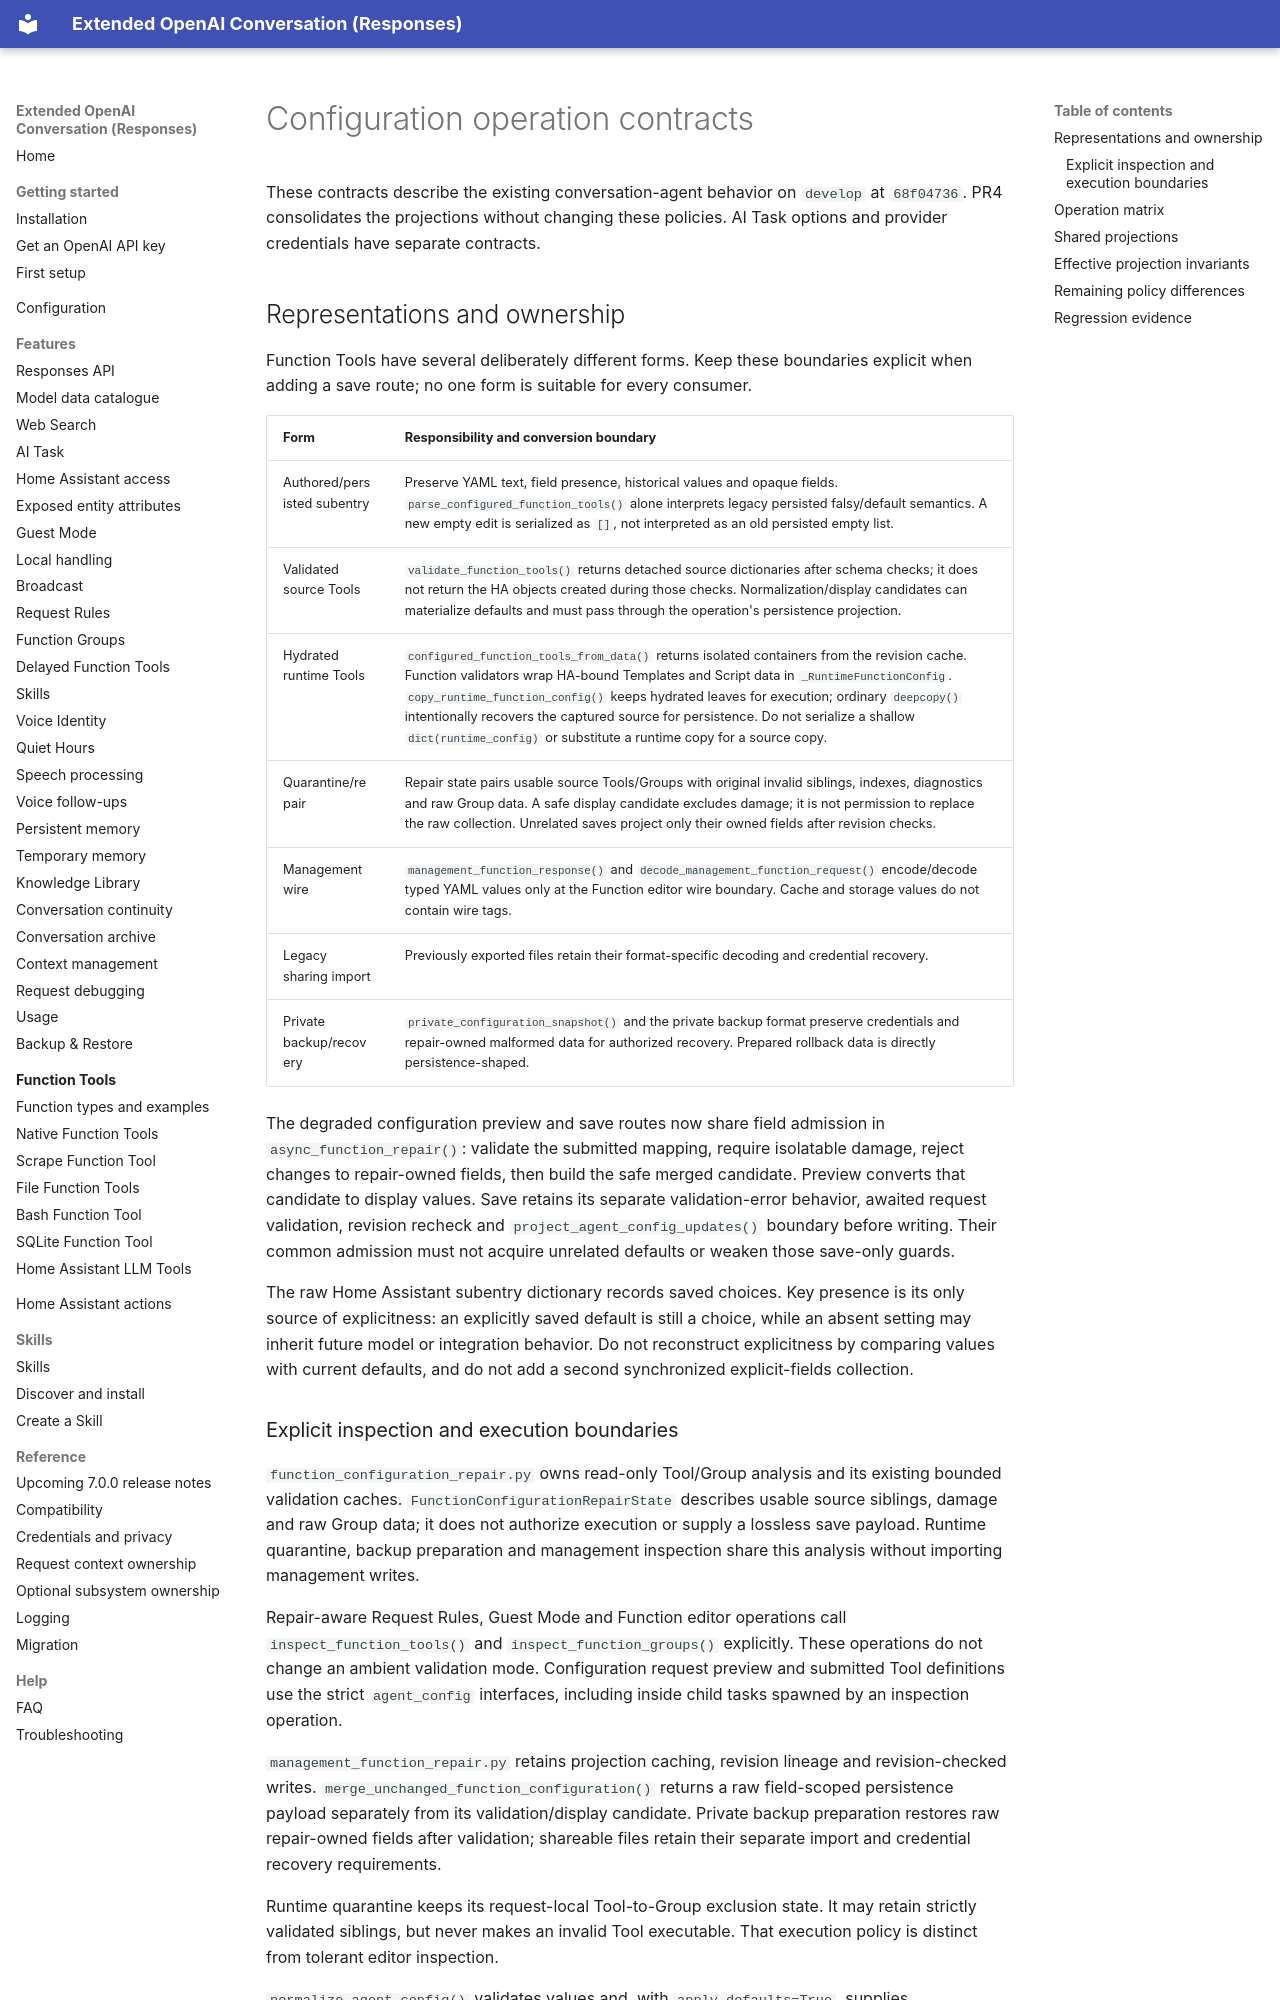

repository: conorod1992/extended_openai_conversation · page: development/configuration-operation-contracts/index.html · generator: mkdocs

# Configuration operation contracts

These contracts describe the existing conversation-agent behavior on `develop`
at `68f04736`. PR4 consolidates the projections without changing these policies.
AI Task options and provider credentials have separate contracts.

## Representations and ownership

Function Tools have several deliberately different forms. Keep these boundaries
explicit when adding a save route; no one form is suitable for every consumer.

| Form | Responsibility and conversion boundary |
| --- | --- |
| Authored/persisted subentry | Preserve YAML text, field presence, historical values and opaque fields. `parse_configured_function_tools()` alone interprets legacy persisted falsy/default semantics. A new empty edit is serialized as `[]`, not interpreted as an old persisted empty list. |
| Validated source Tools | `validate_function_tools()` returns detached source dictionaries after schema checks; it does not return the HA objects created during those checks. Normalization/display candidates can materialize defaults and must pass through the operation's persistence projection. |
| Hydrated runtime Tools | `configured_function_tools_from_data()` returns isolated containers from the revision cache. Function validators wrap HA-bound Templates and Script data in `_RuntimeFunctionConfig`. `copy_runtime_function_config()` keeps hydrated leaves for execution; ordinary `deepcopy()` intentionally recovers the captured source for persistence. Do not serialize a shallow `dict(runtime_config)` or substitute a runtime copy for a source copy. |
| Quarantine/repair | Repair state pairs usable source Tools/Groups with original invalid siblings, indexes, diagnostics and raw Group data. A safe display candidate excludes damage; it is not permission to replace the raw collection. Unrelated saves project only their owned fields after revision checks. |
| Management wire | `management_function_response()` and `decode_management_function_request()` encode/decode typed YAML values only at the Function editor wire boundary. Cache and storage values do not contain wire tags. |
| Legacy sharing import | Previously exported files retain their format-specific decoding and credential recovery. |
| Private backup/recovery | `private_configuration_snapshot()` and the private backup format preserve credentials and repair-owned malformed data for authorized recovery. Prepared rollback data is directly persistence-shaped. |

The degraded configuration preview and save routes now share field admission in
`async_function_repair()`: validate the submitted mapping, require isolatable
damage, reject changes to repair-owned fields, then build the safe merged candidate.
Preview converts that candidate to display values. Save retains its separate
validation-error behavior, awaited request validation, revision recheck and
`project_agent_config_updates()` boundary before writing. Their common admission
must not acquire unrelated defaults or weaken those save-only guards.

The raw Home Assistant subentry dictionary records saved choices. Key presence is
its only source of explicitness: an explicitly saved default is still a choice,
while an absent setting may inherit future model or integration behavior. Do not
reconstruct explicitness by comparing values with current defaults, and do not add
a second synchronized explicit-fields collection.
